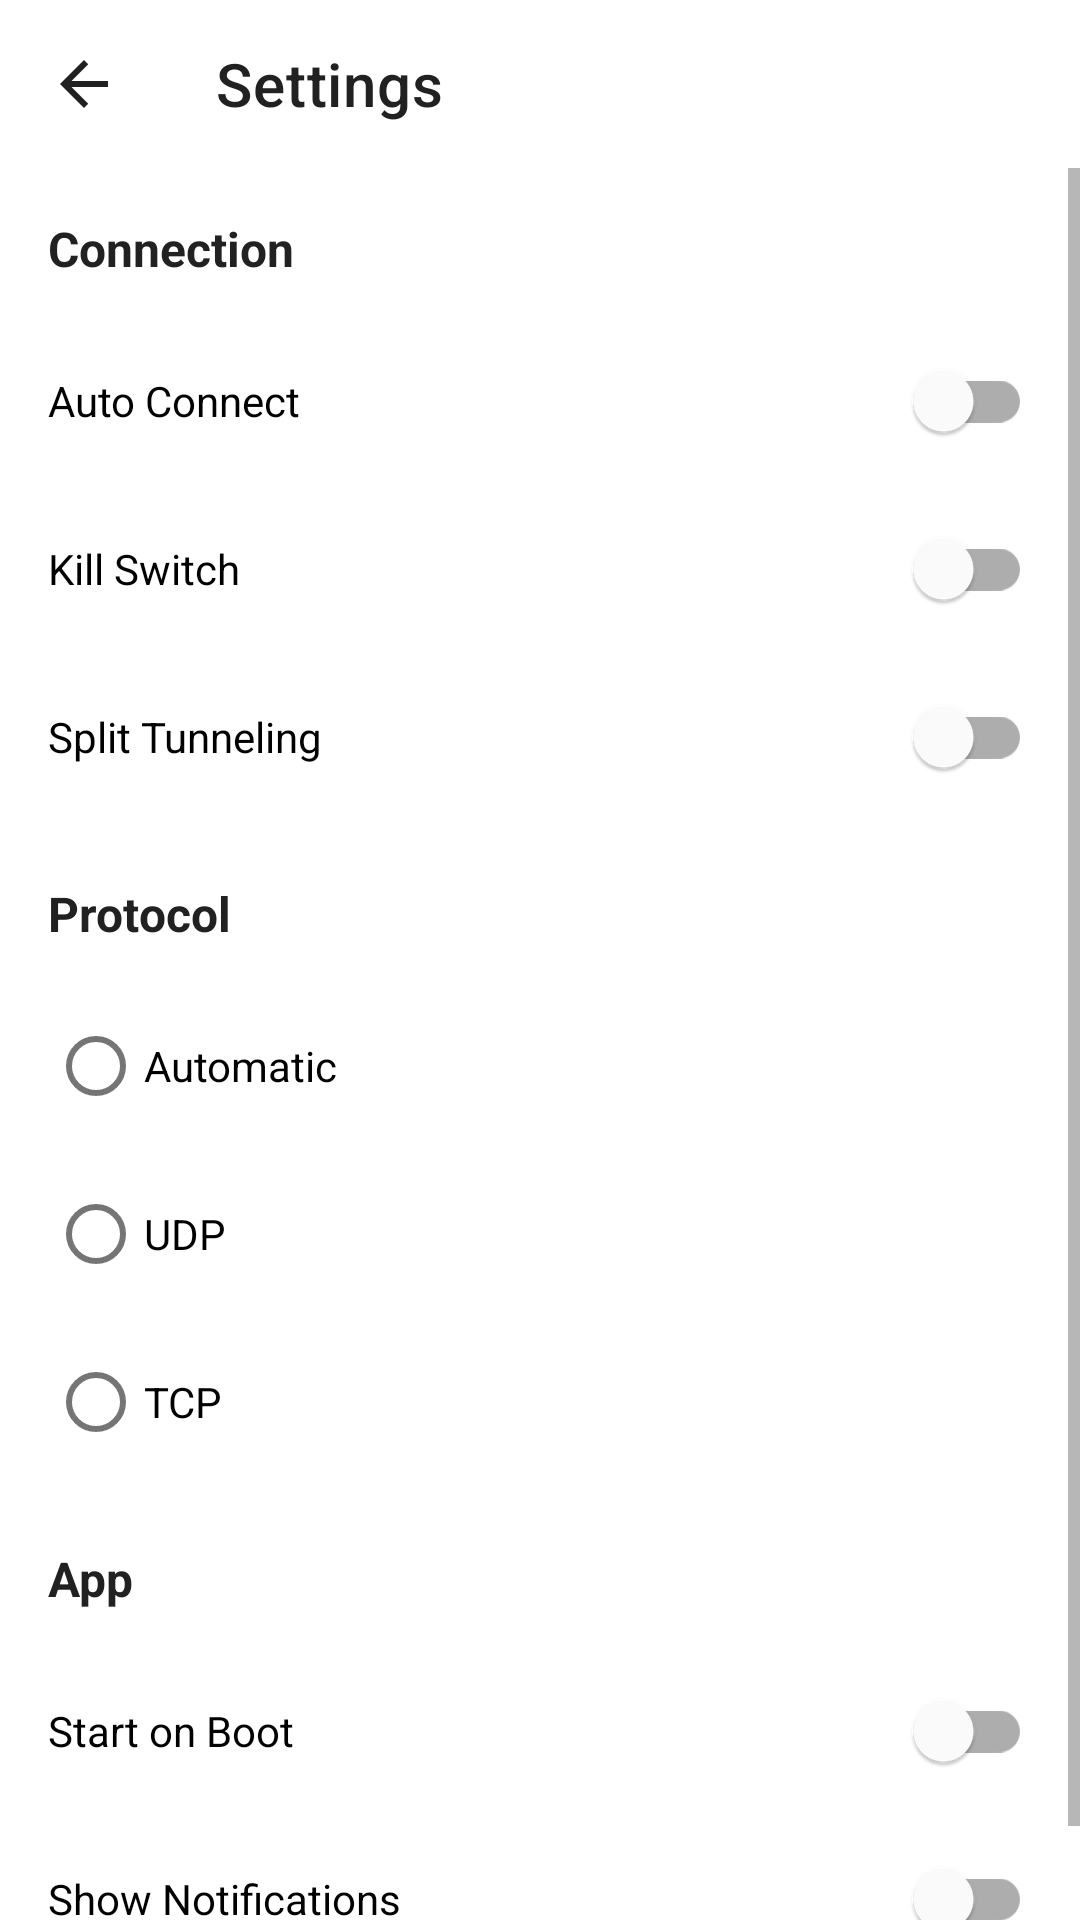

Produce the Android XML layout that renders to this screen, including the resource entries it uses.
<!-- AndroidManifest.xml: application theme Theme.JapanVPN -->
<!-- res/layout/fragment_settings.xml -->
<?xml version="1.0" encoding="utf-8"?>
<LinearLayout xmlns:android="http://schemas.android.com/apk/res/android"
    xmlns:app="http://schemas.android.com/apk/res-auto"
    android:layout_width="match_parent"
    android:layout_height="match_parent"
    android:orientation="vertical">

    
    <com.google.android.material.appbar.AppBarLayout
        android:layout_width="match_parent"
        android:layout_height="wrap_content"
        android:background="?android:windowBackground"
        app:elevation="0dp">

        <androidx.appcompat.widget.Toolbar
            android:id="@+id/toolbar"
            android:layout_width="match_parent"
            android:layout_height="?attr/actionBarSize"
            app:navigationIcon="@drawable/ic_back"
            app:title="Settings" />

    </com.google.android.material.appbar.AppBarLayout>

    
    <ScrollView
        android:layout_width="match_parent"
        android:layout_height="match_parent">

        <LinearLayout
            android:layout_width="match_parent"
            android:layout_height="wrap_content"
            android:orientation="vertical"
            android:padding="16dp">

            
            <TextView
                android:layout_width="wrap_content"
                android:layout_height="wrap_content"
                android:text="Connection"
                android:textColor="?android:textColorPrimary"
                android:textSize="16sp"
                android:textStyle="bold" />

            
            <com.google.android.material.switchmaterial.SwitchMaterial
                android:id="@+id/switchAutoConnect"
                android:layout_width="match_parent"
                android:layout_height="wrap_content"
                android:layout_marginTop="16dp"
                android:text="Auto Connect"
                android:textSize="14sp" />

            
            <com.google.android.material.switchmaterial.SwitchMaterial
                android:id="@+id/switchKillSwitch"
                android:layout_width="match_parent"
                android:layout_height="wrap_content"
                android:layout_marginTop="8dp"
                android:text="Kill Switch"
                android:textSize="14sp" />

            
            <com.google.android.material.switchmaterial.SwitchMaterial
                android:id="@+id/switchSplitTunneling"
                android:layout_width="match_parent"
                android:layout_height="wrap_content"
                android:layout_marginTop="8dp"
                android:text="Split Tunneling"
                android:textSize="14sp" />

            
            <TextView
                android:layout_width="wrap_content"
                android:layout_height="wrap_content"
                android:layout_marginTop="24dp"
                android:text="Protocol"
                android:textColor="?android:textColorPrimary"
                android:textSize="16sp"
                android:textStyle="bold" />

            <RadioGroup
                android:id="@+id/radioGroupProtocol"
                android:layout_width="match_parent"
                android:layout_height="wrap_content"
                android:layout_marginTop="16dp">

                <RadioButton
                    android:id="@+id/radioAutomatic"
                    android:layout_width="match_parent"
                    android:layout_height="wrap_content"
                    android:text="Automatic"
                    android:textSize="14sp" />

                <RadioButton
                    android:id="@+id/radioUdp"
                    android:layout_width="match_parent"
                    android:layout_height="wrap_content"
                    android:layout_marginTop="8dp"
                    android:text="UDP"
                    android:textSize="14sp" />

                <RadioButton
                    android:id="@+id/radioTcp"
                    android:layout_width="match_parent"
                    android:layout_height="wrap_content"
                    android:layout_marginTop="8dp"
                    android:text="TCP"
                    android:textSize="14sp" />

            </RadioGroup>

            
            <TextView
                android:layout_width="wrap_content"
                android:layout_height="wrap_content"
                android:layout_marginTop="24dp"
                android:text="App"
                android:textColor="?android:textColorPrimary"
                android:textSize="16sp"
                android:textStyle="bold" />

            
            <com.google.android.material.switchmaterial.SwitchMaterial
                android:id="@+id/switchAutoStart"
                android:layout_width="match_parent"
                android:layout_height="wrap_content"
                android:layout_marginTop="16dp"
                android:text="Start on Boot"
                android:textSize="14sp" />

            
            <com.google.android.material.switchmaterial.SwitchMaterial
                android:id="@+id/switchNotifications"
                android:layout_width="match_parent"
                android:layout_height="wrap_content"
                android:layout_marginTop="8dp"
                android:text="Show Notifications"
                android:textSize="14sp" />

        </LinearLayout>

    </ScrollView>

</LinearLayout>
<!-- resources referenced by this layout -->
<resources>
  <!-- drawable ic_back (drawable) -->
  <?xml version="1.0" encoding="utf-8"?>
  <vector xmlns:android="http://schemas.android.com/apk/res/android"
      android:width="24dp"
      android:height="24dp"
      android:viewportWidth="24"
      android:viewportHeight="24">
      <path
          android:fillColor="?android:textColorPrimary"
          android:pathData="M20,11H7.83l5.59,-5.59L12,4l-8,8 8,8 1.41,-1.41L7.83,13H20v-2z" />
  </vector>
  <style name="Theme.JapanVPN" parent="Theme.MaterialComponents.DayNight.NoActionBar">
          
          <item name="colorPrimary">@color/primary</item>
          <item name="colorPrimaryDark">@color/primary_dark</item>
          <item name="colorAccent">@color/accent</item>
          
          
          <item name="android:windowBackground">@color/background</item>
          <item name="android:navigationBarColor">@color/nav_background</item>
          
          
          <item name="android:textColorPrimary">@color/text_primary</item>
          <item name="android:textColorSecondary">@color/text_secondary</item>
          
          
          <item name="materialButtonStyle">@style/Widget.JapanVPN.Button</item>
          <item name="bottomNavigationStyle">@style/Widget.JapanVPN.BottomNavigation</item>
          <item name="cardViewStyle">@style/Widget.JapanVPN.CardView</item>
      </style>
  <color name="primary">#2196F3</color>
  <color name="primary_dark">#1976D2</color>
  <color name="accent">#FF4081</color>
  <color name="background">#FFFFFF</color>
  <color name="nav_background">#FFFFFF</color>
  <color name="text_primary">#212121</color>
  <color name="text_secondary">#757575</color>
  <style name="Widget.JapanVPN.Button" parent="Widget.MaterialComponents.Button">
          <item name="android:textColor">@color/button_text</item>
          <item name="android:padding">12dp</item>
          <item name="android:textSize">16sp</item>
          <item name="cornerRadius">24dp</item>
          <item name="elevation">4dp</item>
      </style>
  <style name="Widget.JapanVPN.BottomNavigation" parent="Widget.MaterialComponents.BottomNavigationView">
          <item name="android:background">@color/nav_background</item>
          <item name="itemIconTint">@color/primary</item>
          <item name="itemTextColor">@color/primary</item>
          <item name="elevation">8dp</item>
      </style>
  <style name="Widget.JapanVPN.CardView" parent="Widget.MaterialComponents.CardView">
          <item name="cardElevation">4dp</item>
          <item name="cardCornerRadius">12dp</item>
          <item name="contentPadding">16dp</item>
          <item name="cardBackgroundColor">@color/background</item>
      </style>
  <color name="button_text">#FFFFFF</color>
</resources>
